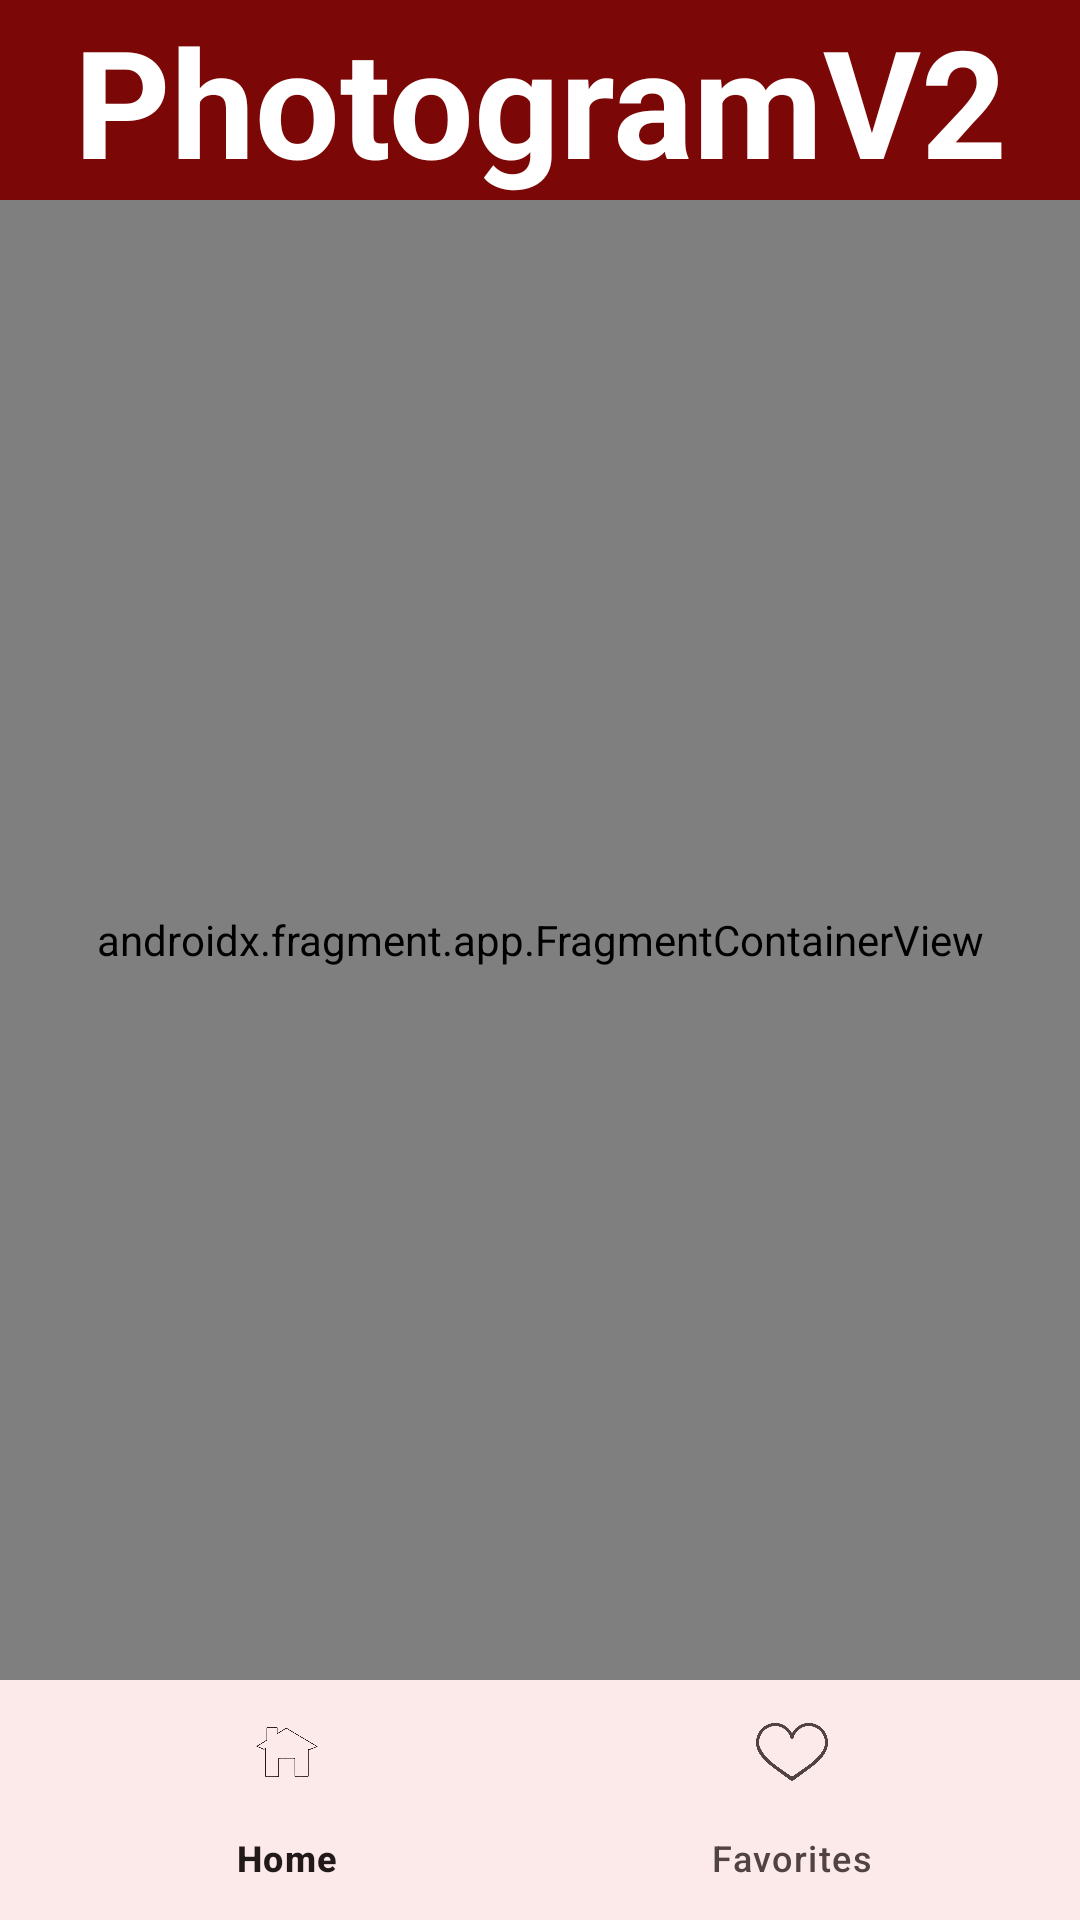

Layout XML and referenced resources for this Android screen:
<!-- AndroidManifest.xml: application theme Theme.Photogram -->
<!-- res/layout/activity_main.xml -->
<?xml version="1.0" encoding="utf-8"?>
<androidx.constraintlayout.widget.ConstraintLayout xmlns:android="http://schemas.android.com/apk/res/android"
    xmlns:app="http://schemas.android.com/apk/res-auto"
    xmlns:tools="http://schemas.android.com/tools"
    android:layout_width="match_parent"
    android:layout_height="match_parent"
    tools:context=".MainActivity">
    <TextView
        android:id="@+id/header"
        android:layout_width="match_parent"
        android:layout_height="wrap_content"
        android:background="@color/headerb"
        android:text="@string/app_name"
        android:textAlignment="center"
        android:textColor="@color/white"
        android:textSize="50sp"
        android:textStyle="bold"
        app:layout_constraintBottom_toTopOf="@id/fcwMain"
        app:layout_constraintEnd_toEndOf="parent"
        app:layout_constraintHorizontal_bias="1.0"
        app:layout_constraintStart_toStartOf="parent"
        app:layout_constraintTop_toTopOf="parent" />

    <androidx.fragment.app.FragmentContainerView
        android:layout_width="0dp"
        android:layout_height="0dp"
        app:layout_constraintBottom_toTopOf="@id/bottom_nav"
        app:layout_constraintEnd_toEndOf="parent"
        app:layout_constraintStart_toStartOf="parent"
        app:layout_constraintTop_toBottomOf="@id/header"
        android:id="@+id/fcwMain"
        android:name="androidx.navigation.fragment.NavHostFragment"
        app:navGraph="@navigation/nav_graph"
        app:defaultNavHost="true"/>
    <com.google.android.material.bottomnavigation.BottomNavigationView
        android:layout_width="match_parent"
        android:layout_height="wrap_content"
        android:id="@+id/bottom_nav"
        app:menu="@menu/menu"
        app:layout_constraintTop_toBottomOf="@id/fcwMain"
        app:layout_constraintBottom_toBottomOf="parent"
        app:layout_constraintStart_toStartOf="parent"
        app:layout_constraintEnd_toEndOf="parent"/>

</androidx.constraintlayout.widget.ConstraintLayout>
<!-- resources referenced by this layout -->
<resources>
  <color name="headerb">#7C0707</color>
  <color name="white">#FFFFFFFF</color>
  <string name="app_name">PhotogramV2</string>
  <style name="Theme.Photogram" parent="Base.Theme.Photogram" />
  <color name="md_theme_primary">#8F4A4F</color>
  <color name="md_theme_onPrimary">#FFFFFF</color>
  <color name="md_theme_primaryContainer">#FFDADA</color>
  <color name="md_theme_onPrimaryContainer">#3B0810</color>
  <color name="md_theme_secondary">#765657</color>
  <color name="md_theme_onSecondary">#FFFFFF</color>
  <color name="md_theme_secondaryContainer">#FFDADA</color>
  <color name="md_theme_onSecondaryContainer">#2C1516</color>
  <color name="md_theme_tertiary">#76592F</color>
  <color name="md_theme_onTertiary">#FFFFFF</color>
  <color name="md_theme_tertiaryContainer">#FFDDB2</color>
  <color name="md_theme_onTertiaryContainer">#291800</color>
  <color name="md_theme_error">#BA1A1A</color>
  <color name="md_theme_onError">#FFFFFF</color>
  <color name="md_theme_errorContainer">#FFDAD6</color>
  <color name="md_theme_onErrorContainer">#410002</color>
  <color name="md_theme_background">#FFF8F7</color>
  <color name="md_theme_onBackground">#22191A</color>
  <color name="md_theme_surface">#FFF8F7</color>
  <color name="md_theme_onSurface">#22191A</color>
  <color name="md_theme_surfaceVariant">#F4DDDD</color>
  <color name="md_theme_onSurfaceVariant">#524343</color>
  <color name="md_theme_outline">#857373</color>
  <color name="md_theme_outlineVariant">#D7C1C2</color>
  <color name="md_theme_inverseSurface">#382E2E</color>
  <color name="md_theme_inverseOnSurface">#FFEDEC</color>
  <color name="md_theme_inversePrimary">#FFB2B6</color>
  <color name="md_theme_primaryFixed">#FFDADA</color>
  <color name="md_theme_onPrimaryFixed">#3B0810</color>
  <color name="md_theme_primaryFixedDim">#FFB2B6</color>
  <color name="md_theme_onPrimaryFixedVariant">#723338</color>
  <color name="md_theme_secondaryFixed">#FFDADA</color>
  <color name="md_theme_onSecondaryFixed">#2C1516</color>
  <color name="md_theme_secondaryFixedDim">#E6BDBE</color>
  <color name="md_theme_onSecondaryFixedVariant">#5D3F40</color>
  <color name="md_theme_tertiaryFixed">#FFDDB2</color>
  <color name="md_theme_onTertiaryFixed">#291800</color>
  <color name="md_theme_tertiaryFixedDim">#E7C08E</color>
  <color name="md_theme_onTertiaryFixedVariant">#5C421A</color>
  <color name="md_theme_surfaceDim">#E7D6D6</color>
  <color name="md_theme_surfaceBright">#FFF8F7</color>
  <color name="md_theme_surfaceContainerLowest">#FFFFFF</color>
  <color name="md_theme_surfaceContainerLow">#FFF0F0</color>
  <color name="md_theme_surfaceContainer">#FCEAEA</color>
  <color name="md_theme_surfaceContainerHigh">#F6E4E4</color>
  <color name="md_theme_surfaceContainerHighest">#F0DEDE</color>
</resources>
